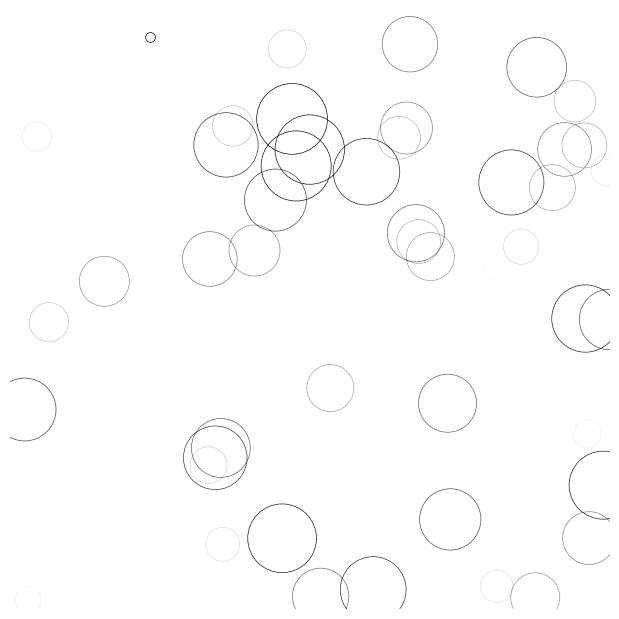

The script that saved this image:
#coding=utf-8
import matplotlib.pyplot as plt
import numpy as np
from matplotlib import animation

# 建立一個 fig 用來放我的 Ring 
fig = plt.figure(figsize=(6,6), facecolor='white')
ax = fig.add_axes([0,0,1,1], frameon=False, aspect=1)


# Ring 的數量
n = 50
size_min = 50
size_max = 50*50

# 50 個 Ring 的初始位置： P 陣列裡面放了 50 筆, 平均散佈位置 (x, y) 資訊
P = np.random.uniform(0,1,(n,2))    # 產生 50 筆位置資料, 範圍: 0 ~ 1 (不含)

# 50 個 Ring 的初始顏色： C 陣列裡面放了 50 筆顏色資料, 從 0 ~ 1
C = np.ones((n,4)) * (0,0,0,1)        # 產生一個陣列 (50, 4), 只有第四個元素是 1, 其他都是 0
C[:,3] = np.linspace(0,1,n)             # 開始填入透明值 (第四個位置), 從最透明 (0) ~ 實心 (1)


# 50 個 Ring 的初始大小： S 陣列裡面從小到大放 1, 2, 3, ..., 50
S = np.linspace(size_min, size_max, n)

# 把 50 個 Ring 用 Scatter 方式繪製出來 
# scatter(X, Y, 點的大小, 點裡面的顏色值, 點邊緣的顏色值, 表面顏色值)
scat = ax.scatter(P[:,0], P[:,1], s=S, lw = 0.5, edgecolors = C, facecolors='None')

# 設定圖形的座標軸: 範圍固定為 0 ~ 1 且 確保移除軸上的 ticks
ax.set_xlim(0,1), ax.set_xticks([])
ax.set_ylim(0,1), ax.set_yticks([])


# 更新每一個 Ring 的資訊
# 1. 越來越透明
# 2. 越來越大
# 3. 位置

def update(frame):
    global P, C, S

    # 更新 C 陣列: 設定每一個點以 1/50 分之一的速度, 變淡
    C[:,3] = np.maximum(0, C[:,3] - 1.0/n)

    # 更新 S 陣列: 每一個 Ring 的大小, 以 1/50 的速度增加大小
    S += (size_max - size_min) / n

    # 對每一個 index frame 重新 reset Ring 的資料
    # 下面這段 code 輪流的把每一個 Ring, 一個一個掃過, 設定回初值.
    # 原文: Reset ring specific ring (relative to frame number)
    i = frame % 50
    P[i] = np.random.uniform(0,1,2)    # reasslgin location
    S[i] = size_min  # small
    C[i,3] = 1            # most opaq

    # 根據 C, P 陣列, 重新繪製 Ring 到視窗上
    scat.set_edgecolors(C)
    scat.set_sizes(S)
    scat.set_offsets(P)

    # Return the modified object
    return scat,

anim = animation.FuncAnimation(fig, update, interval=10, blit=True, frames=200)

plt.show()

